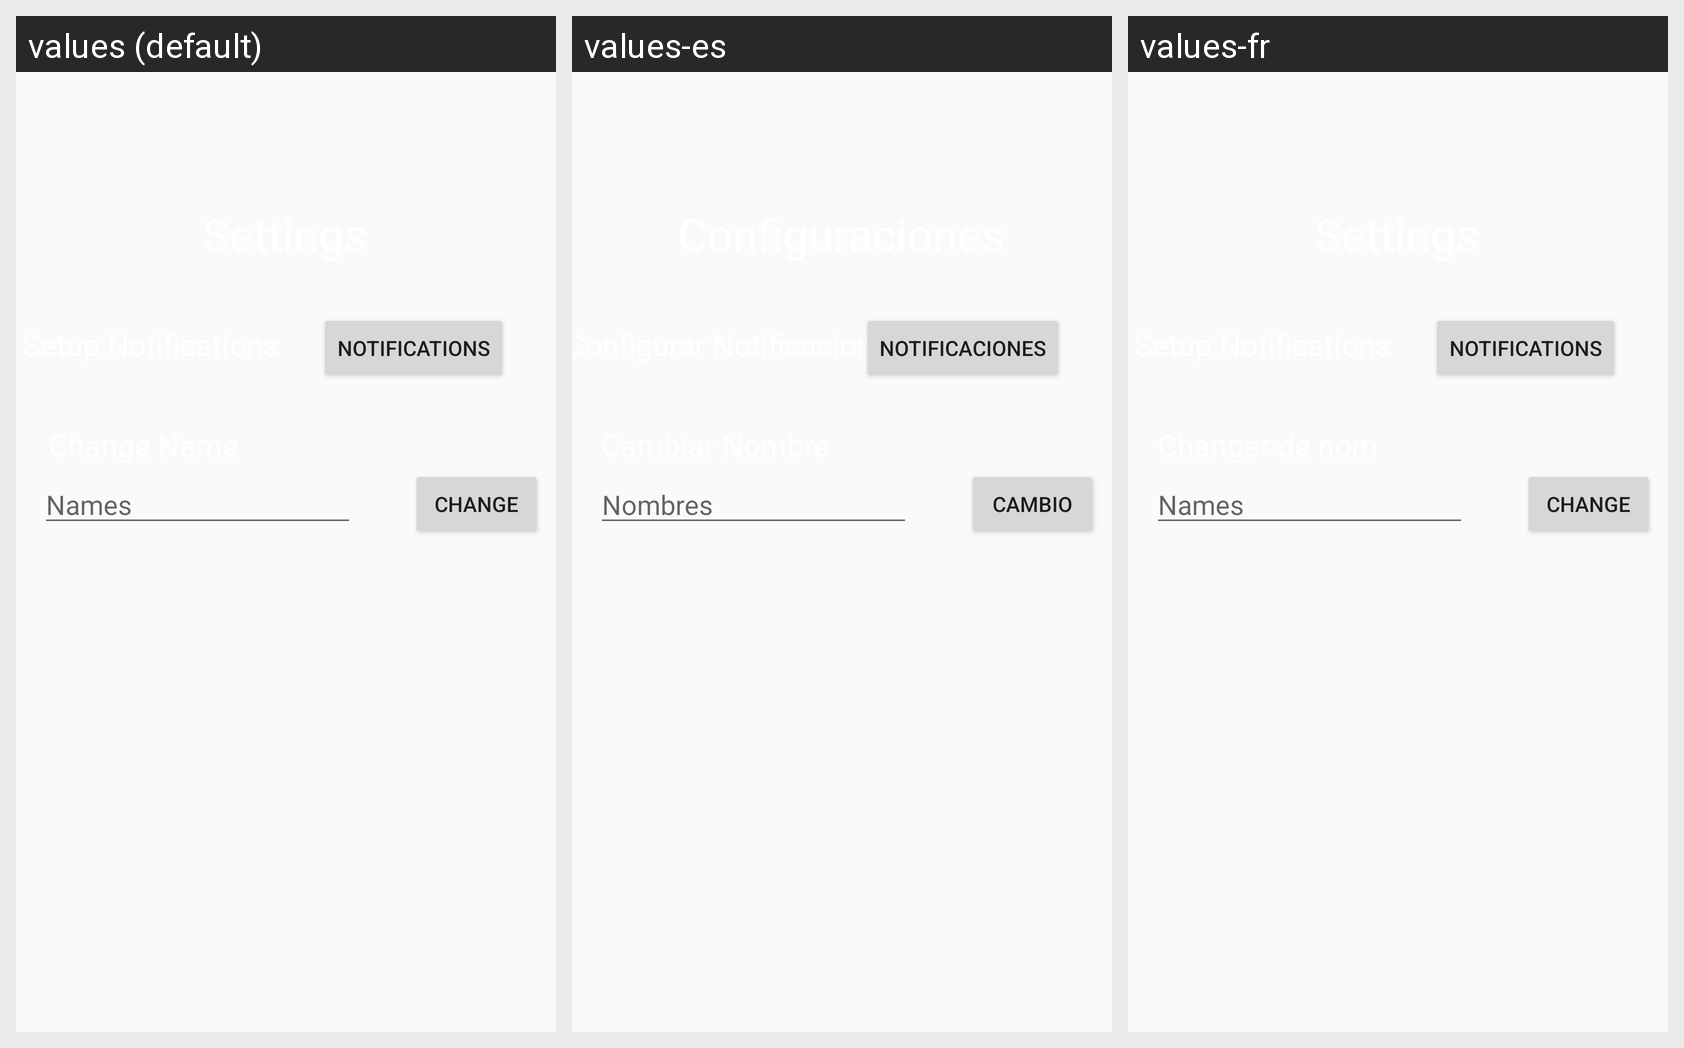

The Android screen above is rendered under several locales of the same app. Produce the string resources it draws, with the default and per-locale values.
Android screen res/layout/fragment_settings.xml rendered under 3 locales, left to right: values (default), values-es, values-fr. Device: Nexus 5 (rendered at 1080×1920; each locale shown at half size, 540×960, under a caption strip naming it); theme AppTheme.
Strings drawn on this screen, with the default value and each locale's value (text and hints the layout hard-codes, and strings that could not be matched under every locale, appear in the picture but are not listed):

notifications
  values: Notifications
  values-es: Notificaciones
  values-fr: Notifications  [not translated; the default value is used]

names
  values: Names
  values-es: Nombres
  values-fr: Names  [not translated; the default value is used]

change
  values: CHANGE
  values-es: Cambio
  values-fr: CHANGE  [not translated; the default value is used]
